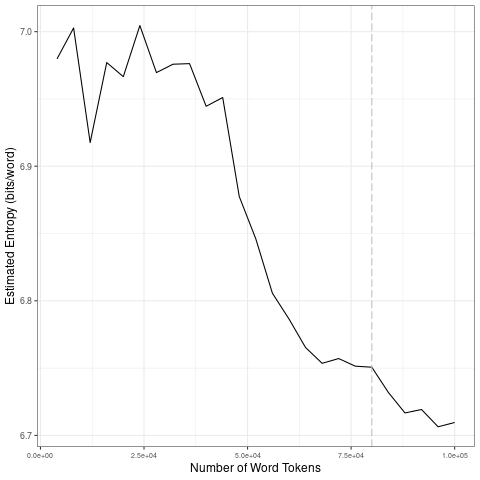

The file beside this chart, header and first rows:
file, entropy.Corpus.Size, entropy.Entropy, sd.Corpus.Size, sd.SD
data/covid-clean/2020_by_fr/2020-07-11_t…, 4000, 6.98, 20000, 0.03149
data/covid-clean/2020_by_fr/2020-07-11_t…, 8000, 7.003, 40000, 0.02137
data/covid-clean/2020_by_fr/2020-07-11_t…, 12000, 6.918, 60000, 0.06505
data/covid-clean/2020_by_fr/2020-07-11_t…, 16000, 6.977, 80000, 0.005956
data/covid-clean/2020_by_fr/2020-07-11_t…, 20000, 6.967, 1e+05, 0.009928
data/covid-clean/2020_by_fr/2020-07-11_t…, 24000, 7.005, 20000, 0.03149
data/covid-clean/2020_by_fr/2020-07-11_t…, 28000, 6.97, 40000, 0.02137
data/covid-clean/2020_by_fr/2020-07-11_t…, 32000, 6.976, 60000, 0.06505
data/covid-clean/2020_by_fr/2020-07-11_t…, 36000, 6.976, 80000, 0.005956
data/covid-clean/2020_by_fr/2020-07-11_t…, 40000, 6.945, 1e+05, 0.009928
data/covid-clean/2020_by_fr/2020-07-11_t…, 44000, 6.951, 20000, 0.03149
data/covid-clean/2020_by_fr/2020-07-11_t…, 48000, 6.877, 40000, 0.02137
data/covid-clean/2020_by_fr/2020-07-11_t…, 52000, 6.846, 60000, 0.06505
data/covid-clean/2020_by_fr/2020-07-11_t…, 56000, 6.806, 80000, 0.005956
data/covid-clean/2020_by_fr/2020-07-11_t…, 60000, 6.787, 1e+05, 0.009928
data/covid-clean/2020_by_fr/2020-07-11_t…, 64000, 6.765, 20000, 0.03149
data/covid-clean/2020_by_fr/2020-07-11_t…, 68000, 6.754, 40000, 0.02137
data/covid-clean/2020_by_fr/2020-07-11_t…, 72000, 6.757, 60000, 0.06505
data/covid-clean/2020_by_fr/2020-07-11_t…, 76000, 6.751, 80000, 0.005956
data/covid-clean/2020_by_fr/2020-07-11_t…, 80000, 6.751, 1e+05, 0.009928
data/covid-clean/2020_by_fr/2020-07-11_t…, 84000, 6.732, 20000, 0.03149
data/covid-clean/2020_by_fr/2020-07-11_t…, 88000, 6.717, 40000, 0.02137
data/covid-clean/2020_by_fr/2020-07-11_t…, 92000, 6.719, 60000, 0.06505
data/covid-clean/2020_by_fr/2020-07-11_t…, 96000, 6.706, 80000, 0.005956
data/covid-clean/2020_by_fr/2020-07-11_t…, 1e+05, 6.71, 1e+05, 0.009928
